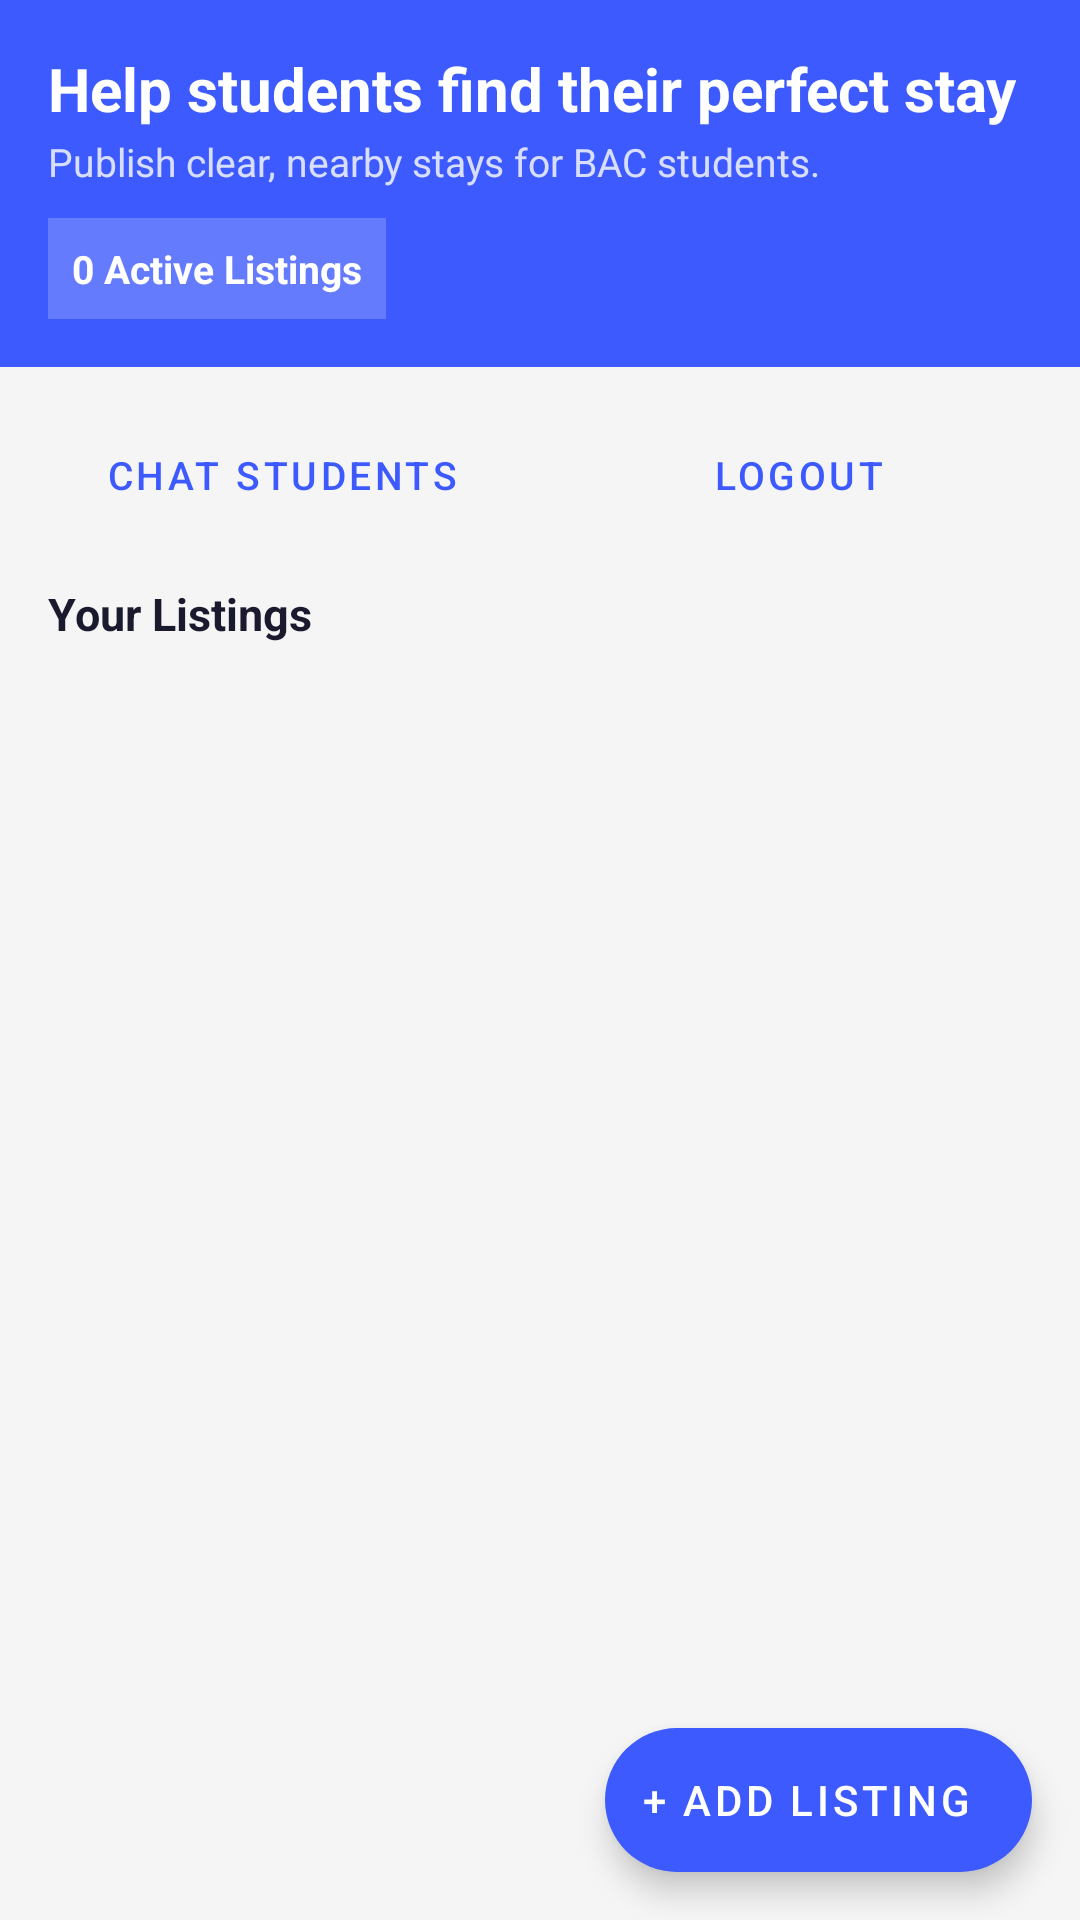

Write the Android layout XML for this screen, with the resource values it uses.
<!-- AndroidManifest.xml: application theme Theme.HomeLink -->
<!-- res/layout/activity_landlord_dashboard.xml -->
<?xml version="1.0" encoding="utf-8"?>
<LinearLayout xmlns:android="http://schemas.android.com/apk/res/android"
    xmlns:app="http://schemas.android.com/apk/res-auto"
    android:layout_width="match_parent" android:layout_height="match_parent"
    android:orientation="vertical" android:background="@color/gray_100">

    <LinearLayout android:layout_width="match_parent" android:layout_height="wrap_content"
        android:background="@color/royal_blue" android:orientation="vertical" android:padding="16dp">
        <TextView android:id="@+id/tv_greeting"
            android:layout_width="wrap_content" android:layout_height="wrap_content"
            android:text="Help students find their perfect stay" android:textColor="@color/white"
            android:textSize="20sp" android:textStyle="bold"/>
        <TextView android:id="@+id/tv_subtitle"
            android:layout_width="wrap_content" android:layout_height="wrap_content"
            android:layout_marginTop="2dp" android:text="Publish clear, nearby stays for BAC students."
            android:textColor="#CCFFFFFF" android:textSize="13sp"/>
        <TextView android:id="@+id/tv_count"
            android:layout_width="wrap_content" android:layout_height="wrap_content"
            android:layout_marginTop="10dp" android:background="#33FFFFFF" android:padding="8dp"
            android:text="0 Active Listings" android:textColor="@color/white"
            android:textSize="13sp" android:textStyle="bold"/>
    </LinearLayout>

    <LinearLayout android:layout_width="match_parent" android:layout_height="wrap_content"
        android:orientation="horizontal" android:padding="12dp">
        <Button android:id="@+id/btn_view_students" style="@style/HomeLinkButton.Outline"
            android:layout_width="0dp" android:layout_height="wrap_content"
            android:layout_weight="1" android:layout_marginEnd="8dp"
            android:text="Chat Students" android:textSize="13sp"/>
        <Button android:id="@+id/btn_logout" style="@style/HomeLinkButton.Outline"
            android:layout_width="0dp" android:layout_height="wrap_content"
            android:layout_weight="1" android:text="Logout" android:textSize="13sp"/>
    </LinearLayout>

    <TextView android:layout_width="match_parent" android:layout_height="wrap_content"
        android:paddingStart="16dp" android:paddingEnd="16dp" android:paddingBottom="6dp"
        android:text="Your Listings" android:textColor="@color/text_primary"
        android:textSize="15sp" android:textStyle="bold"/>

    <androidx.recyclerview.widget.RecyclerView android:id="@+id/rv_my_listings"
        android:layout_width="match_parent" android:layout_height="0dp"
        android:layout_weight="1" android:padding="8dp" android:clipToPadding="false"/>

    <com.google.android.material.floatingactionbutton.ExtendedFloatingActionButton
        android:id="@+id/fab_add_listing"
        android:layout_width="wrap_content" android:layout_height="wrap_content"
        android:layout_gravity="bottom|end" android:layout_margin="16dp"
        android:text="+ Add Listing" android:textColor="@color/white"
        app:backgroundTint="@color/royal_blue"
        app:icon="@drawable/ic_home_search" app:iconTint="@color/white"/>
</LinearLayout>
<!-- resources referenced by this layout -->
<resources>
  <color name="gray_100">#F5F5F5</color>
  <color name="royal_blue">#3D5AFE</color>
  <color name="text_primary">#1A1A2E</color>
  <color name="white">#FFFFFF</color>
  <style name="HomeLinkButton.Outline" parent="Widget.MaterialComponents.Button.OutlinedButton">
          <item name="strokeColor">@color/royal_blue</item>
          <item name="android:textColor">@color/royal_blue</item>
          <item name="cornerRadius">14dp</item>
          <item name="android:textSize">15sp</item>
          <item name="android:paddingTop">14dp</item>
          <item name="android:paddingBottom">14dp</item>
      </style>
  <style name="Theme.HomeLink" parent="Theme.MaterialComponents.Light.NoActionBar">
          <item name="colorPrimary">@color/royal_blue</item>
          <item name="colorPrimaryDark">@color/royal_blue_dark</item>
          <item name="colorPrimaryVariant">@color/royal_blue_dark</item>
          <item name="colorOnPrimary">@color/white</item>
          <item name="colorSecondary">@color/accent_gold</item>
          <item name="colorOnSecondary">@color/black</item>
          <item name="android:colorBackground">@color/gray_50</item>
          <item name="android:textColorPrimary">@color/text_primary</item>
          <item name="android:textColorSecondary">@color/text_secondary</item>
          <item name="android:textColorHint">@color/text_hint</item>
          <item name="android:statusBarColor">@color/royal_blue</item>
          <item name="android:navigationBarColor">@color/white</item>
          <item name="android:windowLightStatusBar">false</item>
      </style>
  <color name="royal_blue_dark">#0031CA</color>
  <color name="accent_gold">#FFB300</color>
  <color name="black">#000000</color>
  <color name="gray_50">#FAFAFA</color>
  <color name="text_secondary">#555577</color>
  <color name="text_hint">#AAAAAA</color>
</resources>
